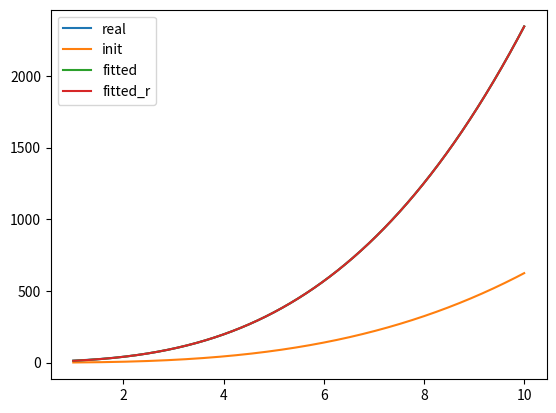

Reproduce this figure in Python.
import numpy as np
import matplotlib.pyplot as plt
from scipy.optimize import leastsq

#要测试的函数
def real_func(x):
    real = np.poly1d([2,3,4,5])
    return real(x)

#多项式
def fit_func(p, x):
    fit = np.poly1d(p)
    return fit(x)

#残差函数
def residual_func(p, x, y):
    ret = fit_func(p, x) - y
    return ret

regularization = 0.0001
def residuals_func_regularization(p, x, y):
    ret = fit_func(p, x) - y
    print('ret:', ret)
    ret = np.append(ret, np.sqrt(0.5*regularization*np.square(p)))
    print('ret after append:', ret)
    return ret

x = np.linspace(1, 10, 5)
y_ = real_func(x)
y = [np.random.normal(0, 1) + y1 for y1 in y_]
x_point = np.linspace(1, 10, 10000)

p_init = np.random.rand(4)
p_lsq = leastsq(residual_func, p_init, args=(x, y))
p_lsq_r = leastsq(residuals_func_regularization, p_init, args=(x, y))
print(p_lsq[0])
print(p_lsq_r[0])
plt.plot(x_point, real_func(x_point), label = 'real')
plt.plot(x_point, fit_func(p_init, x_point), label='init')
plt.plot(x_point, fit_func(p_lsq[0], x_point), label='fitted')
plt.plot(x_point, fit_func(p_lsq_r[0], x_point), label='fitted_r')
plt.legend()
plt.show()
